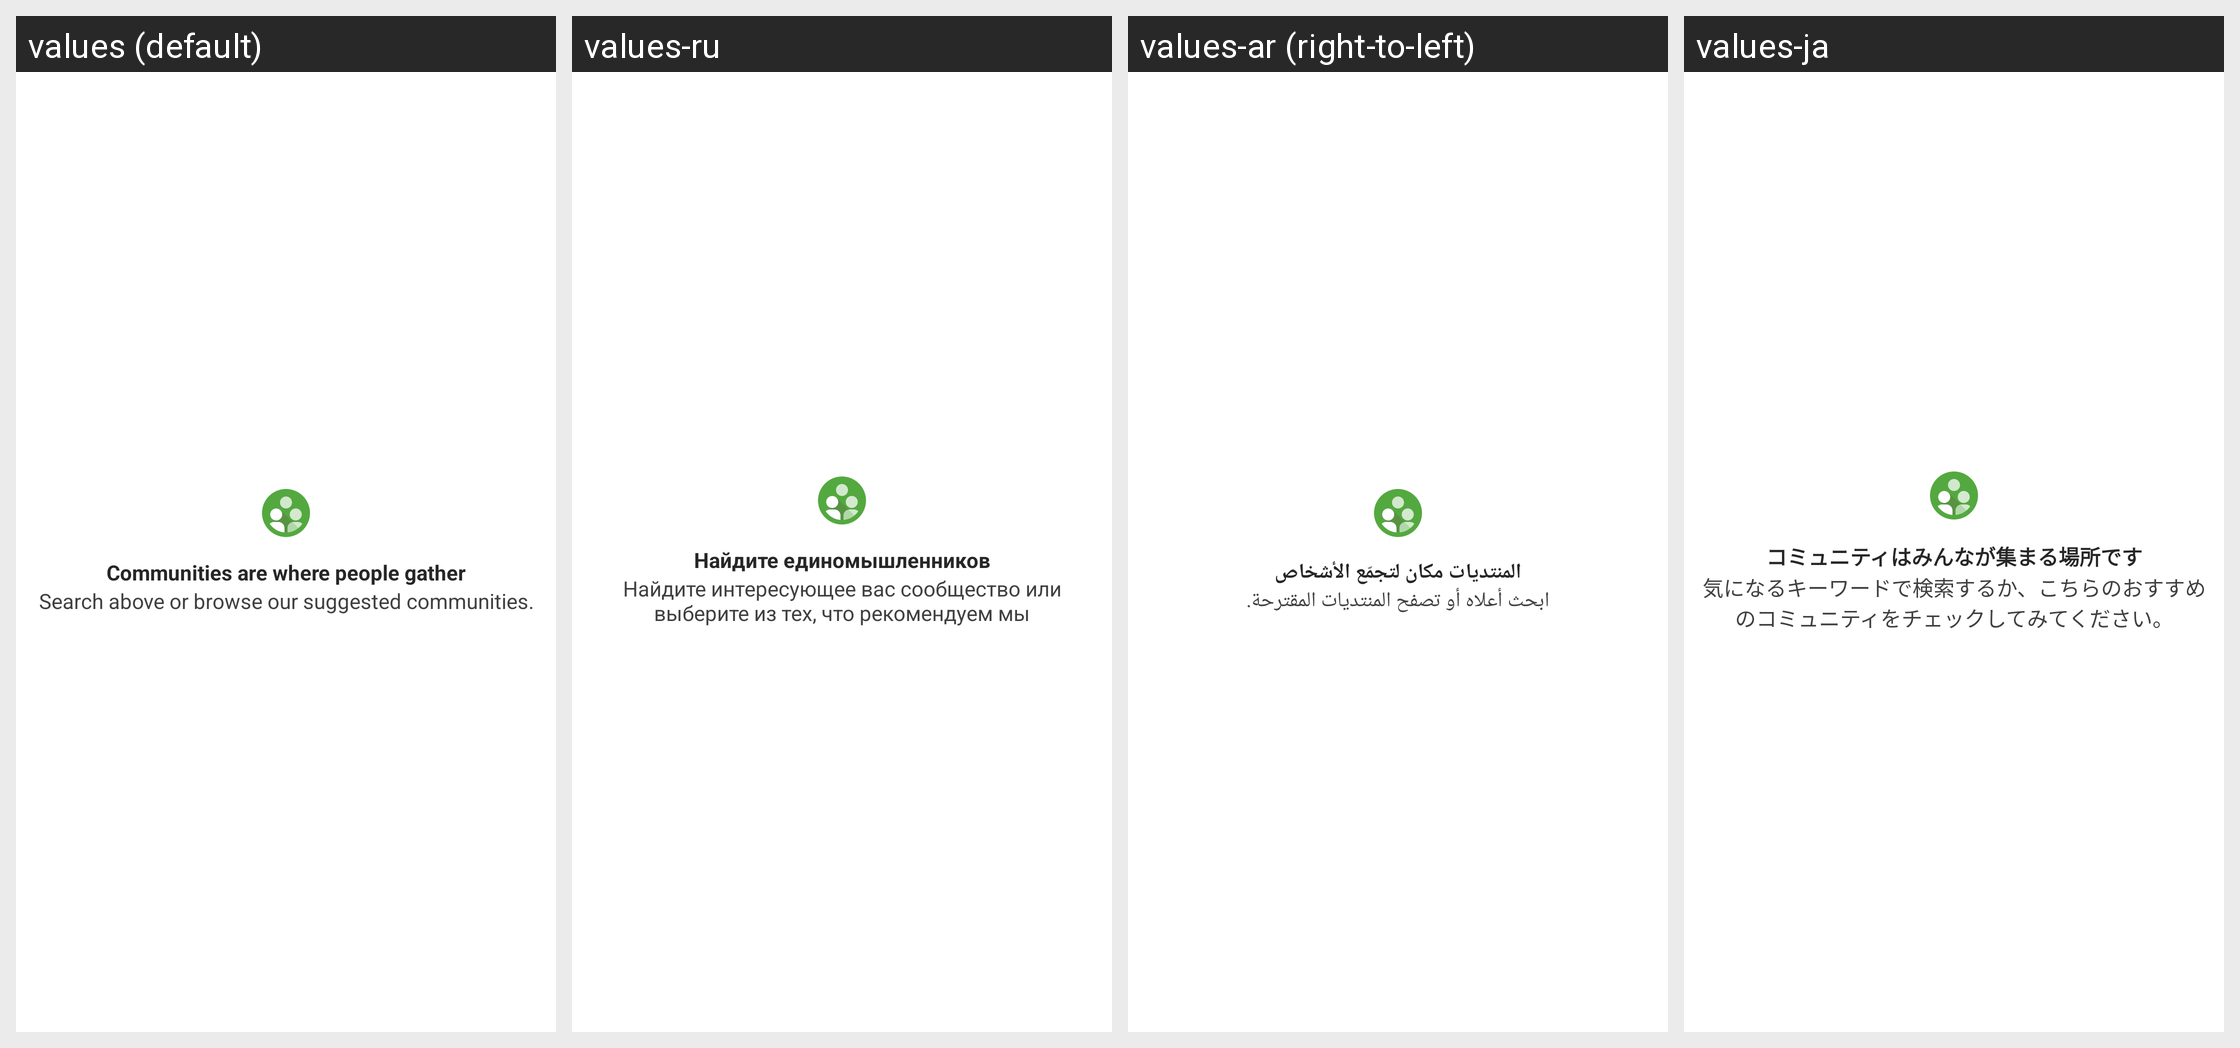

The Android screen above is rendered under several locales of the same app. Produce the string resources it draws, with the default and per-locale values.
Android screen res/layout/square_description_header_tall.xml rendered under 4 locales, left to right: values (default), values-ru, values-ar (right-to-left), values-ja. Device: Nexus 5 (rendered at 1080×1920; each locale shown at half size, 540×960, under a caption strip naming it); theme Theme.MaterialComponents.DayNight.NoActionBar.
Other locales in the repository, not shown: values-af, values-am, values-be, values-bg, values-ca, values-cs, values-da, values-de, values-el, values-en-rGB, values-es, values-es-rUS, values-et, values-fa, values-fi, values-fr, values-hi, values-hr, values-hu, values-id, values-in, values-it, values-iw, values-ko, values-lt, values-lv, values-ms, values-nb, values-nl, values-pl, values-pt, values-pt-rPT, values-ro, values-sk, values-sl, values-sr, values-sv, values-sw, values-th, values-tl, values-tr, values-uk, values-vi, values-zh-rCN, values-zh-rTW, values-zu.
Strings drawn on this screen, with the default value and each locale's value (text and hints the layout hard-codes, and strings that could not be matched under every locale, appear in the picture but are not listed):

square_suggestions_title
  values: Communities are where people gather
  values-ru: Найдите единомышленников
  values-ar: المنتديات مكان لتجمّع الأشخاص
  values-ja: コミュニティはみんなが集まる場所です

square_suggestions_description
  values: Search above or browse our suggested communities.
  values-ru: Найдите интересующее вас сообщество или выберите из тех, что рекомендуем мы
  values-ar: ابحث أعلاه أو تصفح المنتديات المقترحة.
  values-ja: 気になるキーワードで検索するか、こちらのおすすめのコミュニティをチェックしてみてください。
